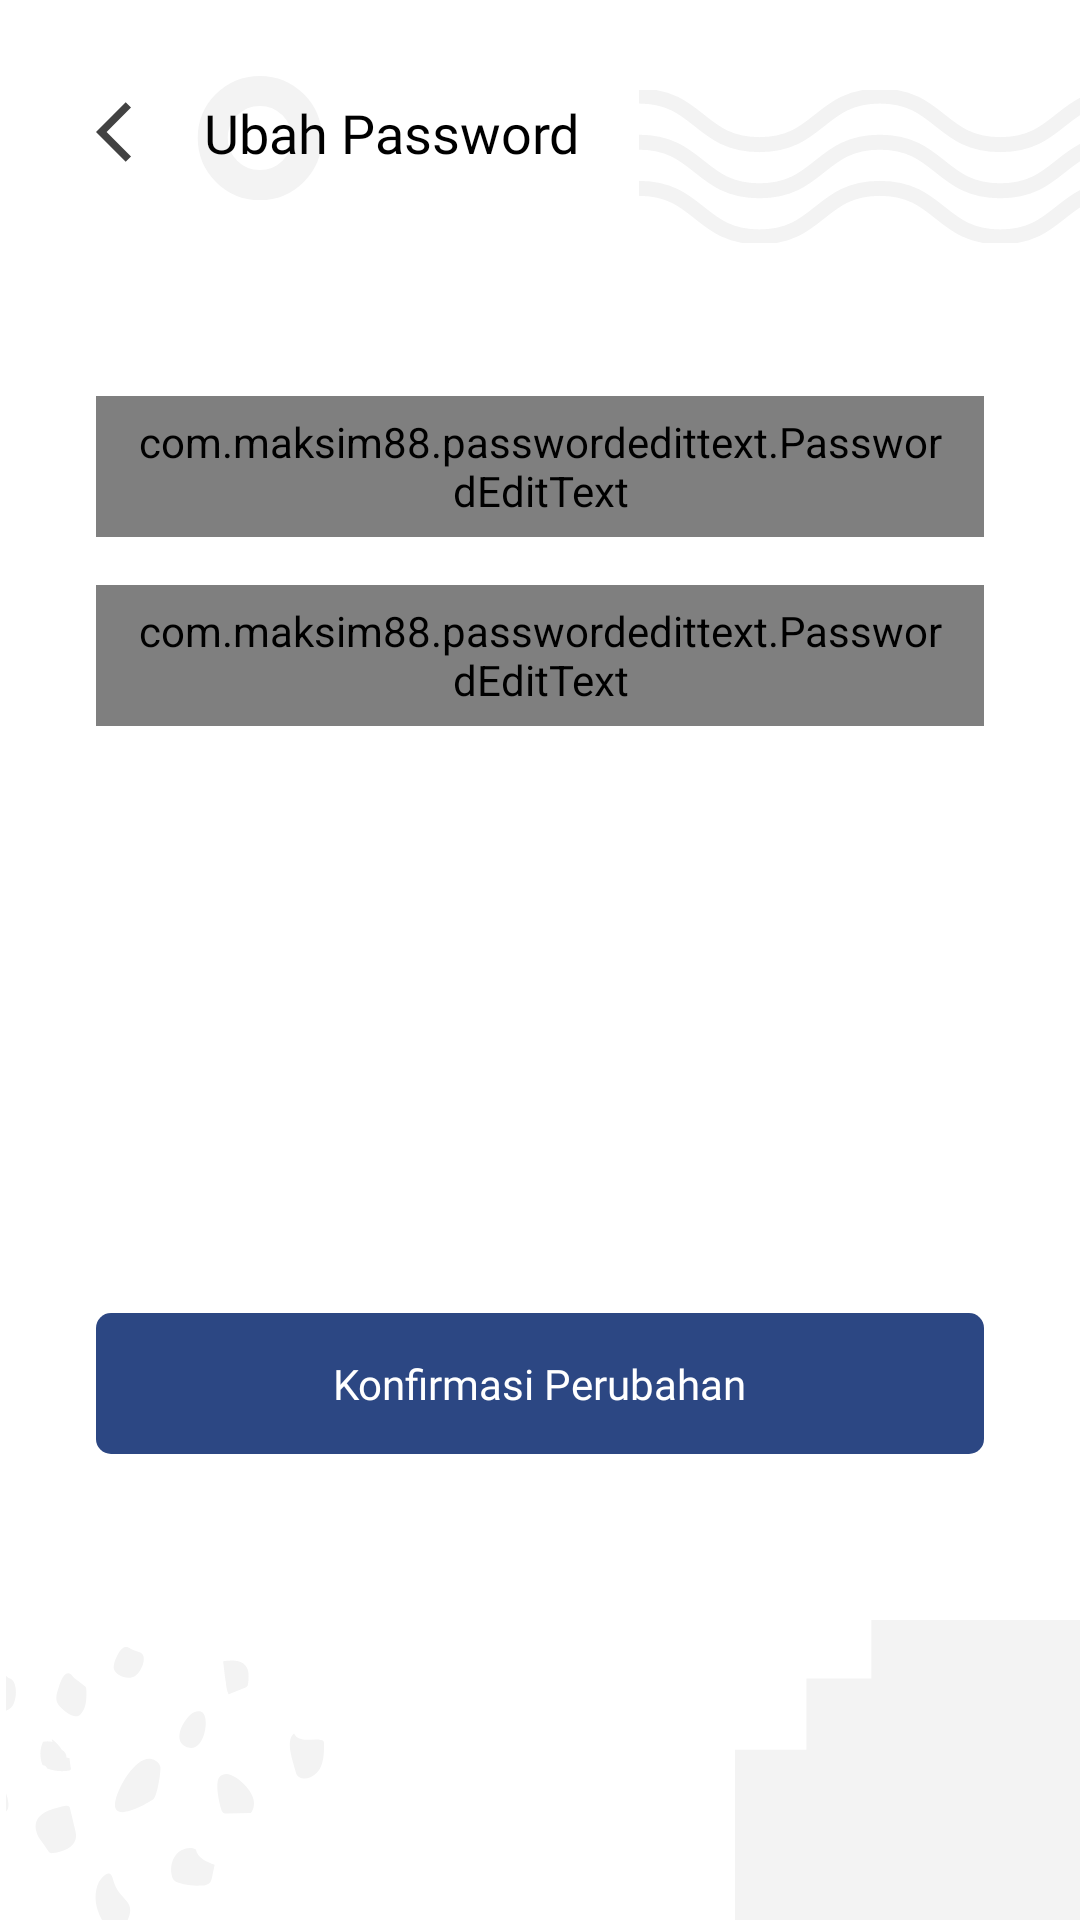

Produce the Android XML layout that renders to this screen, including the resource entries it uses.
<!-- AndroidManifest.xml: application theme Theme.EnglishAlert -->
<!-- res/layout/activity_change_password.xml -->
<?xml version="1.0" encoding="utf-8"?>
<LinearLayout xmlns:android="http://schemas.android.com/apk/res/android"
    xmlns:app="http://schemas.android.com/apk/res-auto"
    xmlns:tools="http://schemas.android.com/tools"
    android:layout_width="match_parent"
    android:orientation="vertical"
    android:focusable="true"
    android:onClick="closeKeyboard"
    android:focusableInTouchMode="true"
    android:clickable="true"
    android:background="@drawable/background_englishalert"
    android:layout_height="match_parent"
    tools:context=".activity.ChangePasswordActivity">

    <LinearLayout
        android:id="@+id/header"
        android:layout_width="match_parent"
        android:layout_height="wrap_content"
        android:layout_margin="32dp"
        android:orientation="horizontal">

        <ImageView
            android:id="@+id/back_button"
            android:layout_width="wrap_content"
            android:layout_height="wrap_content"
            android:src="@drawable/ic_back" />

        <TextView
            android:layout_width="wrap_content"
            android:layout_height="wrap_content"
            android:layout_marginStart="8dp"
            android:fontFamily="@font/montserratbold"
            android:text="Ubah Password"
            android:textColor="@color/black"
            android:textSize="18sp"
            app:layout_constraintStart_toStartOf="parent"
            app:layout_constraintTop_toTopOf="parent" />

    </LinearLayout>

    <com.maksim88.passwordedittext.PasswordEditText
        android:id="@+id/new_password"
        android:layout_width="match_parent"
        android:layout_marginHorizontal="32dp"
        android:fontFamily="@font/montserratregular"
        android:textSize="14sp"
        android:textColor="#505050"
        android:textColorHint="#A0A0A0"
        android:layout_marginTop="40dp"
        android:layout_height="47dp"
        android:paddingEnd="12dp"
        android:layout_gravity="center"
        android:inputType="textPassword"
        app:layout_constraintStart_toStartOf="parent"
        app:layout_constraintEnd_toEndOf="parent"
        app:layout_constraintTop_toBottomOf="@id/login_email"
        android:paddingStart="12dp"
        android:background="@drawable/form_input"
        android:hint="Password Baru"/>

    <com.maksim88.passwordedittext.PasswordEditText
        android:id="@+id/confirm_password"
        android:layout_width="match_parent"
        android:layout_marginHorizontal="32dp"
        android:fontFamily="@font/montserratregular"
        android:textSize="14sp"
        android:layout_marginTop="16dp"
        android:layout_height="47dp"
        android:paddingEnd="12dp"
        android:layout_gravity="center"
        android:inputType="textPassword"
        app:layout_constraintStart_toStartOf="parent"
        app:layout_constraintEnd_toEndOf="parent"
        app:layout_constraintTop_toBottomOf="@id/login_email"
        android:paddingStart="12dp"
        android:textColor="#505050"
        android:textColorHint="#A0A0A0"
        android:background="@drawable/form_input"
        android:hint="Konfirmasi Password Baru"/>

    <androidx.constraintlayout.widget.ConstraintLayout
        android:layout_width="match_parent"
        android:layout_height="match_parent">

        <androidx.constraintlayout.widget.Guideline
            android:id="@+id/guideline"
            android:layout_width="wrap_content"
            android:layout_height="wrap_content"
            android:orientation="horizontal"
            app:layout_constraintGuide_percent="0.55" />

        <FrameLayout
            android:id="@+id/change_password_button"
            android:layout_width="match_parent"
            android:layout_height="47dp"
            android:layout_gravity="center"
            android:layout_marginHorizontal="32dp"
            android:background="@drawable/button_blue_light"
            app:layout_constraintBottom_toTopOf="@+id/guideline"
            app:layout_constraintEnd_toEndOf="parent"
            app:layout_constraintStart_toStartOf="parent"
            app:layout_constraintTop_toTopOf="@+id/guideline">

            <TextView
                android:layout_width="wrap_content"
                android:layout_height="wrap_content"
                android:layout_gravity="center"
                android:fontFamily="@font/montserratbold"
                android:text="Konfirmasi Perubahan"
                android:textColor="@color/white"
                android:textSize="14sp" />

        </FrameLayout>

    </androidx.constraintlayout.widget.ConstraintLayout>

</LinearLayout>
<!-- resources referenced by this layout -->
<resources>
  <color name="black">#FF000000</color>
  <color name="white">#FFFFFFFF</color>
  <!-- drawable background_englishalert: png bitmap (drawable-hdpi, 20169 bytes) -->
  <!-- drawable button_blue_light (drawable) -->
  <?xml version="1.0" encoding="utf-8"?>
  <ripple xmlns:android="http://schemas.android.com/apk/res/android"
      android:color="#3F5178">
      <item>
          <shape android:shape="rectangle">
              <solid android:color="#2C4783" />
              <corners android:radius="5dp" />
          </shape>
      </item>
  </ripple>
  <!-- drawable form_input (drawable) -->
  <?xml version="1.0" encoding="utf-8"?>
  <selector xmlns:android="http://schemas.android.com/apk/res/android">
  
      <item android:state_enabled="true" android:state_focused="true">
          <shape android:shape="rectangle">
              <solid android:color="#E0E0E0"/>
              <corners android:radius="10dp"/>
              <stroke android:color="#012169" android:width="1dp"/>
          </shape>
      </item>
  
      <item android:state_enabled="true">
          <shape android:shape="rectangle">
              <solid android:color="#E0E0E0"/>
              <corners android:radius="10dp"/>
              <stroke android:color="#E0E0E0" android:width="1dp"/>
          </shape>
      </item>
  
  </selector>
  <!-- drawable ic_back (drawable) -->
  <vector android:height="28dp" android:tint="#424242"
      android:viewportHeight="28" android:viewportWidth="28"
      android:width="28dp" xmlns:android="http://schemas.android.com/apk/res/android">
      <path android:fillColor="@android:color/white" android:pathData="M11.67,3.87L9.9,2.1 0,12l9.9,9.9 1.77,-1.77L3.54,12z"/>
  </vector>
  <style name="Theme.EnglishAlert" parent="Theme.MaterialComponents.DayNight.NoActionBar">
          
          <item name="colorPrimary">#2D4170</item>
          <item name="colorPrimaryVariant">#012169</item>
          <item name="colorOnPrimary">@color/white</item>
          
          <item name="colorSecondary">@color/teal_200</item>
          <item name="colorSecondaryVariant">@color/teal_700</item>
          <item name="colorOnSecondary">@color/black</item>
          
          <item name="android:statusBarColor" tools:targetApi="l">#BABABA</item>
          
      </style>
  <color name="teal_200">#FF03DAC5</color>
  <color name="teal_700">#FF018786</color>
</resources>
